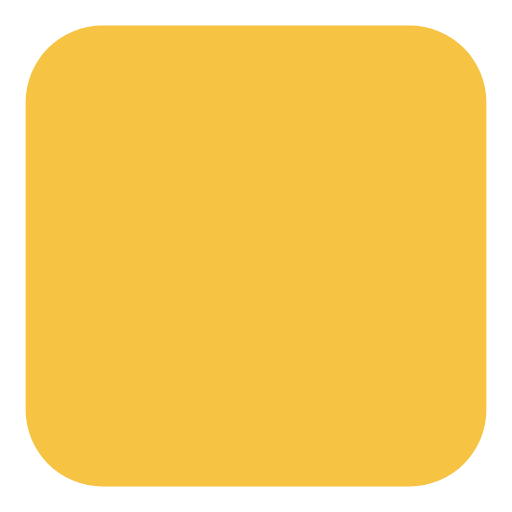
t = 0.00 s
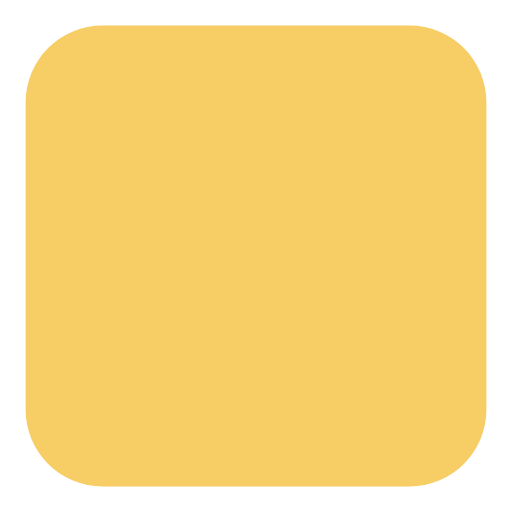
t = 0.15 s
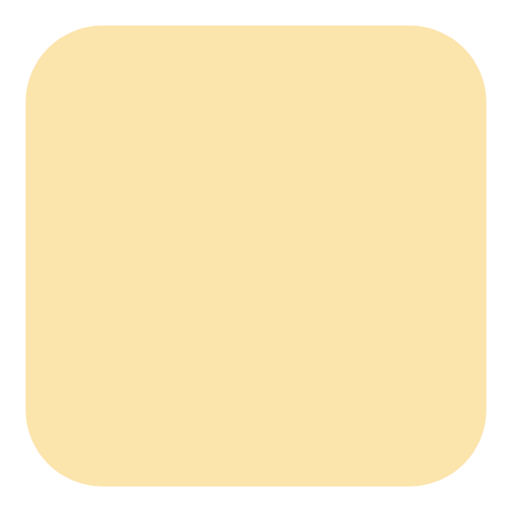
t = 0.45 s
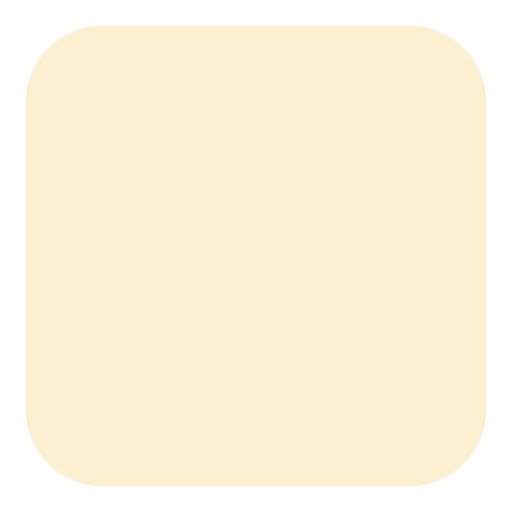
t = 0.60 s
t = 0.75 s: frame unchanged from t = 0.45 s, image omitted
t = 1.05 s: frame unchanged from t = 0.15 s, image omitted

The animated SVG that drew these frames (rendered in a browser with its animation timeline set to each time). Animation: 1 SMIL element (animate=1); one cycle of 1.20 s, repeats indefinitely.

<svg xmlns="http://www.w3.org/2000/svg" width="20" height="20" viewBox="0 0 20 20"><title>In progress</title><rect x="1" y="1" width="18" height="18" rx="3" fill="#f6c343"><animate attributeName="opacity" values="1;0.25;1" dur="1.2s" repeatCount="indefinite"/></rect></svg>
